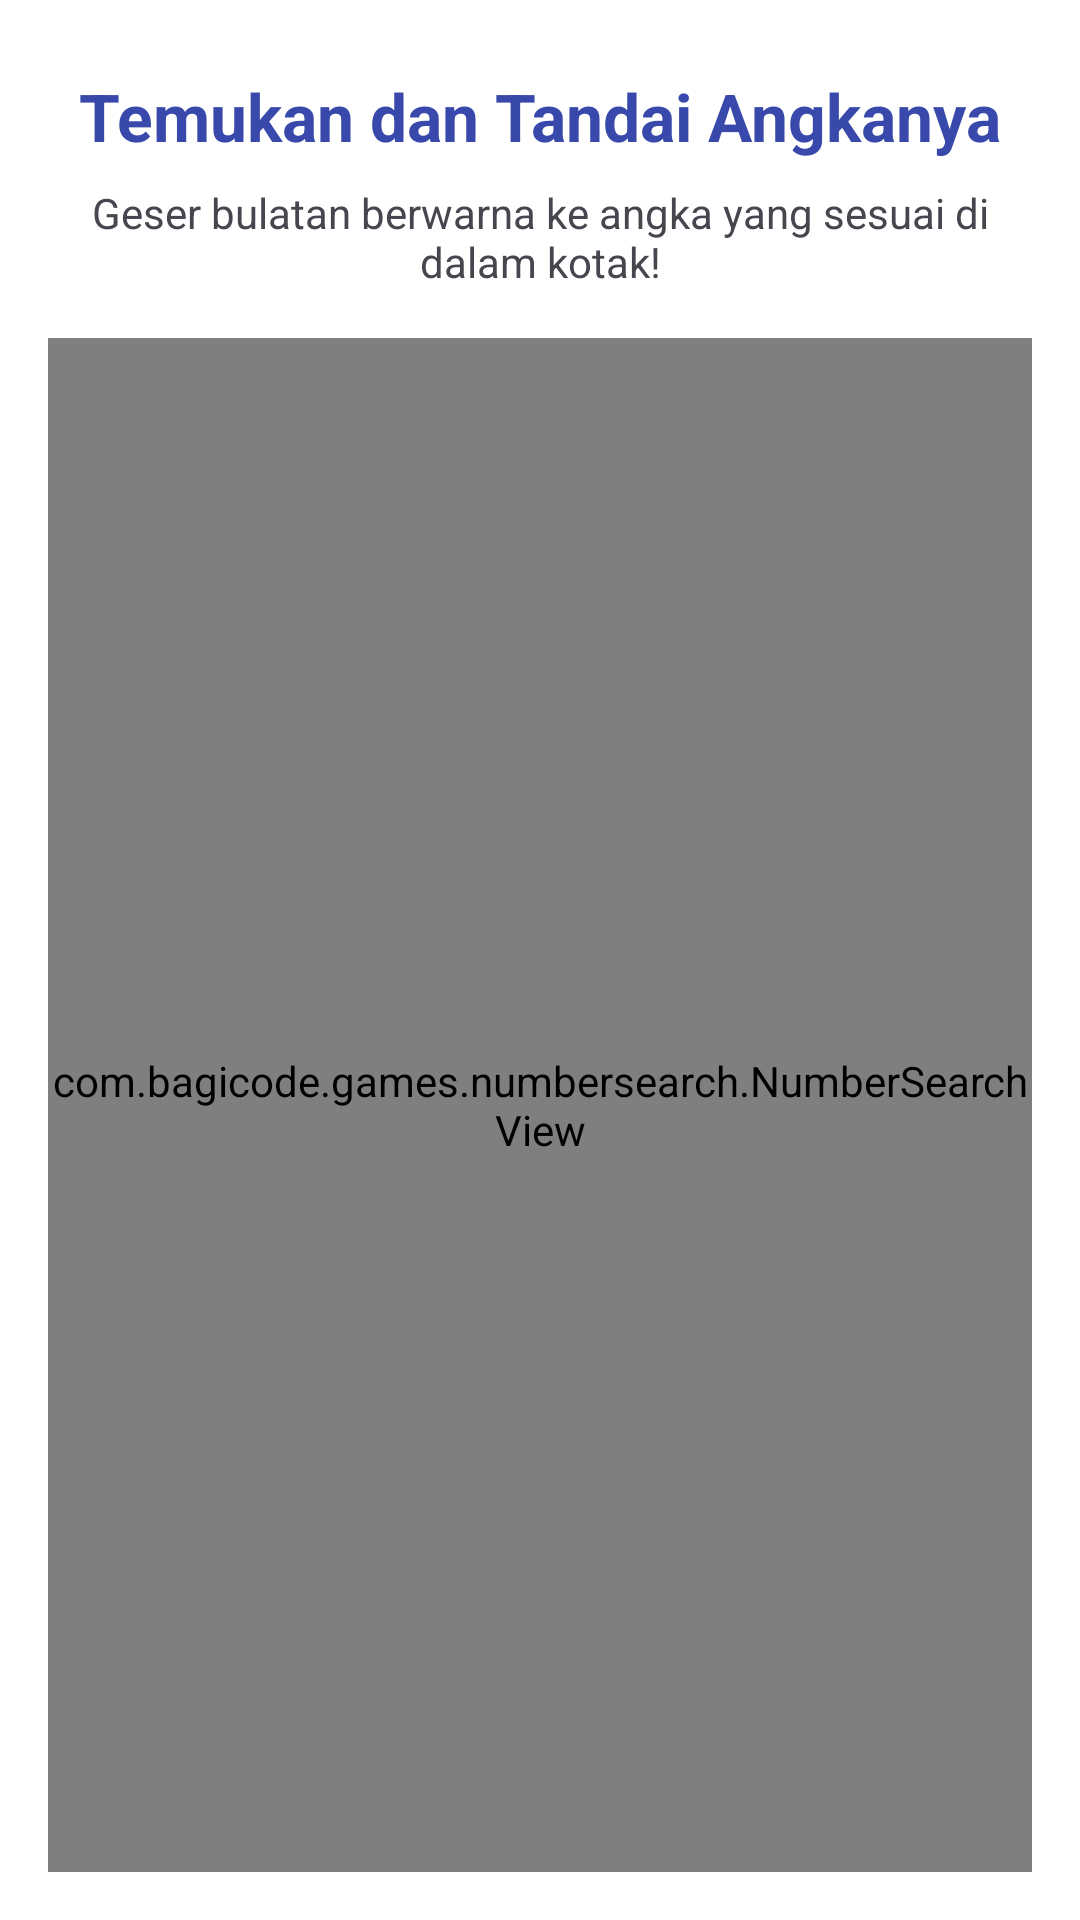

Reconstruct the res/layout file that produces this screen, plus the resources it refers to.
<!-- AndroidManifest.xml: application theme Theme.NgodingWithAICatur -->
<!-- res/layout/activity_number_search.xml -->
<?xml version="1.0" encoding="utf-8"?>
<androidx.constraintlayout.widget.ConstraintLayout xmlns:android="http://schemas.android.com/apk/res/android"
    xmlns:app="http://schemas.android.com/apk/res-auto"
    xmlns:tools="http://schemas.android.com/tools"
    android:id="@+id/main"
    android:layout_width="match_parent"
    android:layout_height="match_parent"
    android:padding="16dp"
    android:background="#FFFFFF"
    tools:context=".numbersearch.NumberSearchActivity">

    <ImageButton
        android:id="@+id/exitButton"
        android:layout_width="48dp"
        android:layout_height="48dp"
        android:src="@drawable/ic_back"
        android:background="?attr/selectableItemBackgroundBorderless"
        android:contentDescription="Exit"
        app:layout_constraintTop_toTopOf="parent"
        app:layout_constraintStart_toStartOf="parent"/>

    <TextView
        android:id="@+id/titleText"
        android:layout_width="wrap_content"
        android:layout_height="wrap_content"
        android:text="Temukan dan Tandai Angkanya"
        android:textSize="22sp"
        android:textStyle="bold"
        android:textColor="#3949AB"
        app:layout_constraintTop_toTopOf="parent"
        app:layout_constraintStart_toStartOf="parent"
        app:layout_constraintEnd_toEndOf="parent"
        android:layout_marginTop="8dp"/>

    <TextView
        android:id="@+id/descText"
        android:layout_width="0dp"
        android:layout_height="wrap_content"
        android:text="Geser bulatan berwarna ke angka yang sesuai di dalam kotak!"
        android:textSize="14sp"
        android:gravity="center"
        android:layout_marginTop="8dp"
        app:layout_constraintTop_toBottomOf="@id/titleText"
        app:layout_constraintStart_toStartOf="parent"
        app:layout_constraintEnd_toEndOf="parent"/>

    <com.bagicode.games.numbersearch.NumberSearchView
        android:id="@+id/numberSearchView"
        android:layout_width="match_parent"
        android:layout_height="0dp"
        android:layout_marginTop="16dp"
        app:layout_constraintTop_toBottomOf="@id/descText"
        app:layout_constraintBottom_toBottomOf="parent"/>

</androidx.constraintlayout.widget.ConstraintLayout>
<!-- resources referenced by this layout -->
<resources>
  <style name="Theme.NgodingWithAICatur" parent="Base.Theme.NgodingWithAICatur" />
  <style name="Base.Theme.NgodingWithAICatur" parent="Theme.Material3.DayNight.NoActionBar">
          
          
      </style>
</resources>
